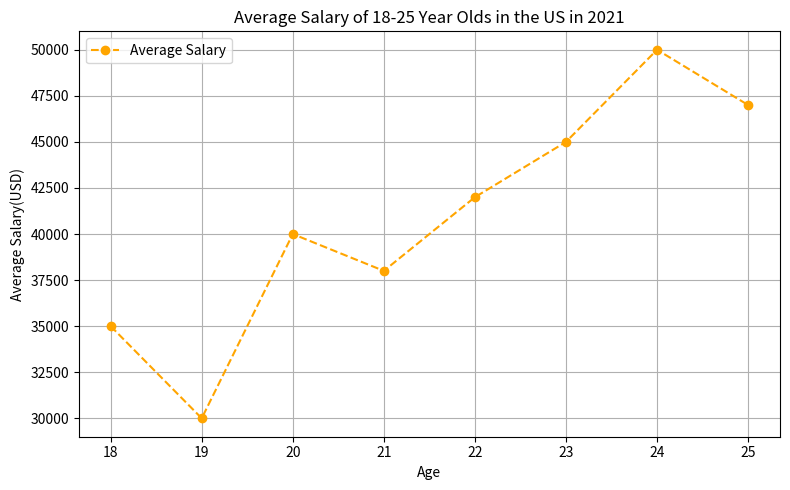

Here is the Python script that generated this plot: (Note: this script raises an exception after producing the figure.)

import matplotlib.pyplot as plt
import numpy as np

#Set the size of the figure
plt.figure(figsize=(8,5))

#Generate chart
ax = plt.subplot()
x = np.arange(18,26)
y = [35000,30000,40000,38000,42000,45000,50000,47000]
plt.plot(x, y, color='orange', marker='o', linestyle='--', label="Average Salary")

#Set title of the figure
plt.title("Average Salary of 18-25 Year Olds in the US in 2021")

#Set x-axis and y-axis
plt.xlabel("Age")
plt.ylabel("Average Salary(USD)")

#Set the x-axis ticks
plt.xticks(x)

#Add legend
plt.legend(loc='best')

#Add background grid
plt.grid()

#Resize the image
plt.tight_layout()

#Save figure
plt.savefig("line chart/png/312.png")

#Clear the current image state
plt.cla()
plt.clf()
plt.close()
